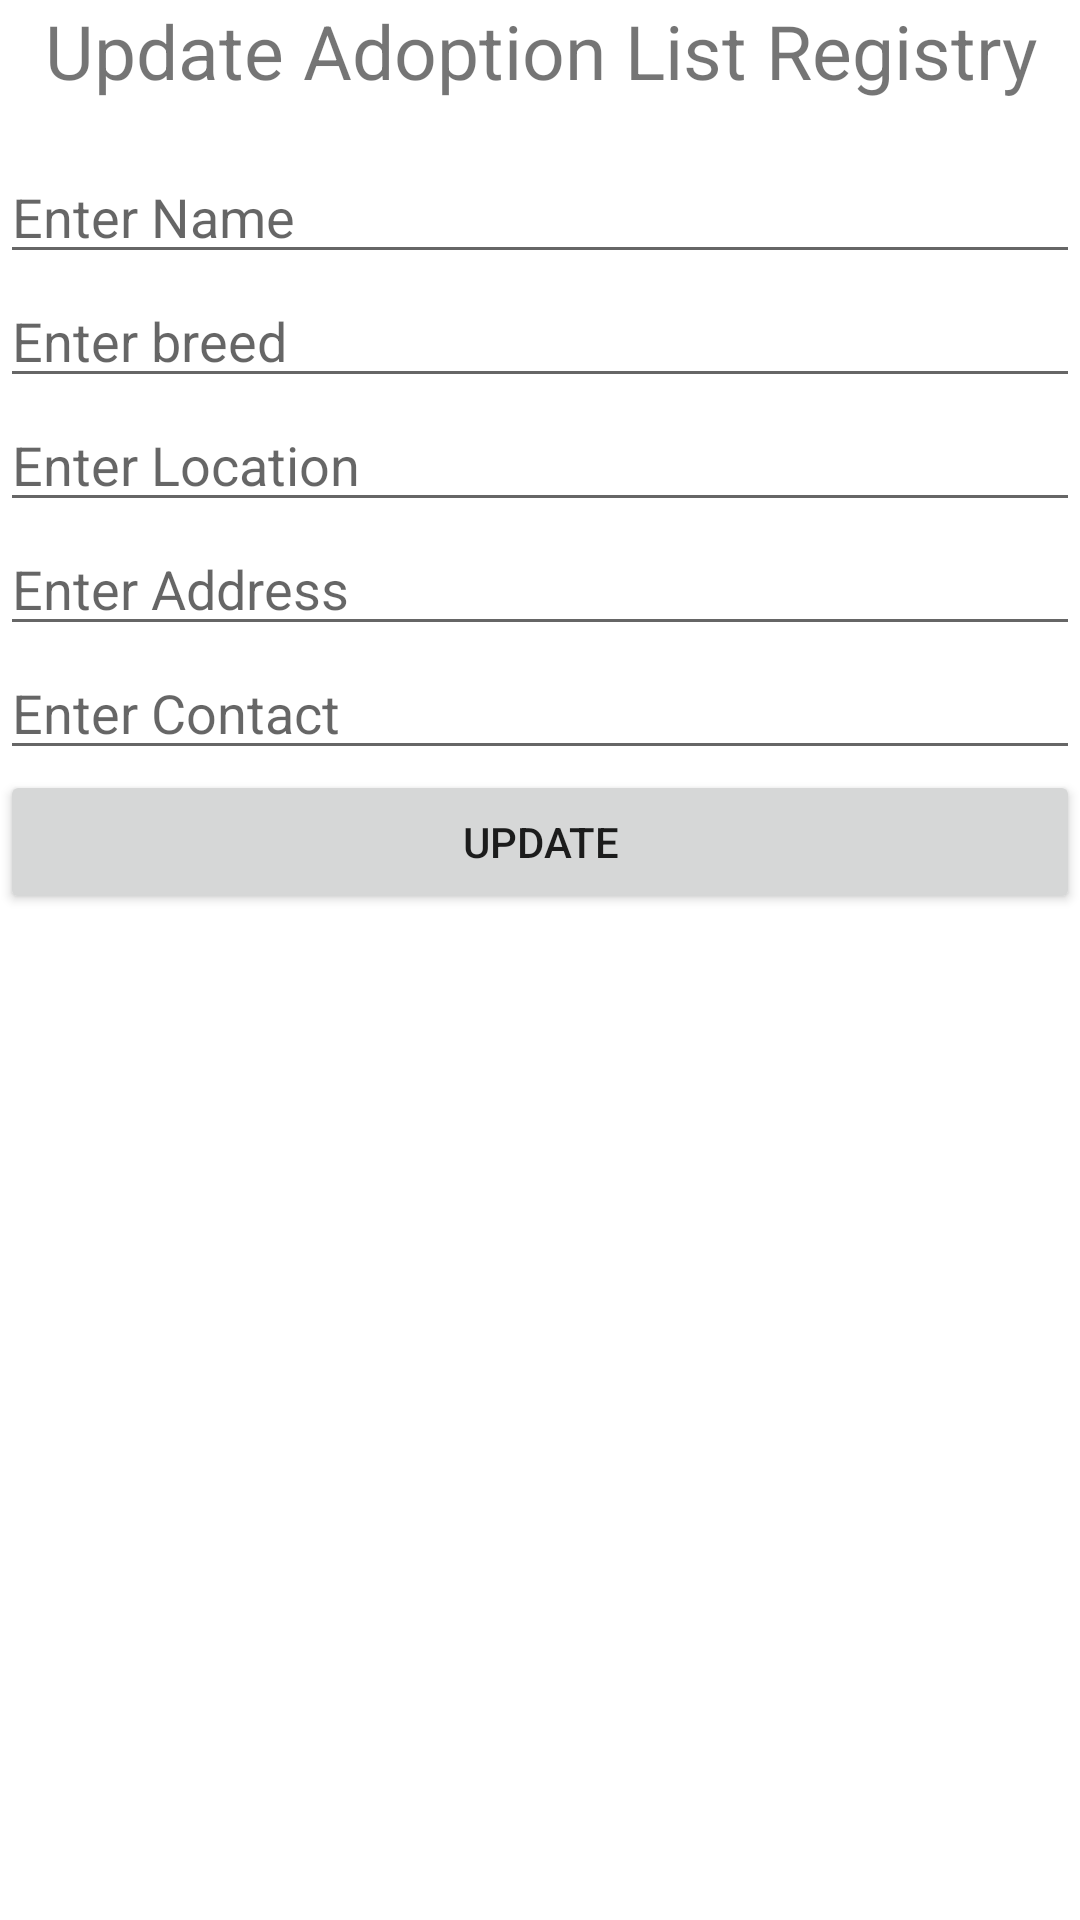

This screen was rendered from an Android layout file. Write that file and the resources it references.
<!-- AndroidManifest.xml: application theme Theme.DogAdoptionSystem -->
<!-- res/layout/adoptionlistdialogcontent.xml -->
<?xml version="1.0" encoding="utf-8"?>
<ScrollView
    xmlns:android="http://schemas.android.com/apk/res/android"
    android:layout_width="match_parent"
    android:layout_height="400dp"
    android:orientation="vertical"
    >

    <LinearLayout
        android:layout_width="match_parent"
        android:layout_height="match_parent"
        android:orientation="vertical">
        <TextView
            android:layout_width="match_parent"
            android:layout_height="50dp"
            android:text="Update Adoption List Registry"
            android:textSize="25dp"
            android:textAlignment="center"
            android:gravity="center_horizontal"/>
        <EditText
            android:id="@+id/dog_name_edit"
            android:layout_width="match_parent"
            android:layout_height="wrap_content"
            android:hint="Enter Name"
            />
        <EditText
            android:id="@+id/dog_breed_edit"
            android:layout_width="match_parent"
            android:layout_height="wrap_content"
            android:hint="Enter breed"/>
        <EditText
            android:id="@+id/dog_location_edit"
            android:layout_width="match_parent"
            android:layout_height="wrap_content"
            android:hint="Enter Location"
            />
        <EditText
            android:id="@+id/dog_address_edit"
            android:layout_width="match_parent"
            android:layout_height="wrap_content"
            android:hint="Enter Address"
            />
        <EditText
            android:id="@+id/dog_contact_edit"
            android:layout_width="match_parent"
            android:layout_height="wrap_content"
            android:hint="Enter Contact"
            />

        <Button
            android:id="@+id/Adoptionlistupdate"
            android:layout_width="match_parent"
            android:layout_height="wrap_content"
            android:text="Update"
            />

    </LinearLayout>


</ScrollView>
<!-- resources referenced by this layout -->
<resources>
  <style name="Theme.DogAdoptionSystem" parent="Theme.MaterialComponents.DayNight.DarkActionBar">
          
          <item name="colorPrimary">@android:color/holo_orange_light</item>
          <item name="colorPrimaryVariant">@android:color/holo_orange_dark</item>
          <item name="colorOnPrimary">@color/white</item>
          
          <item name="colorSecondary">@android:color/holo_orange_light</item>
          <item name="colorSecondaryVariant">@android:color/holo_orange_dark</item>
          <item name="colorOnSecondary">@color/black</item>
          
          <item name="android:statusBarColor" tools:targetApi="l">?attr/colorPrimaryVariant</item>
          
      </style>
  <!-- not gathered from this repository: default colours our renderer supplied (Android Studio template values) -->
  <color name="black">#FF000000</color>
  <color name="white">#FFFFFFFF</color>
</resources>
